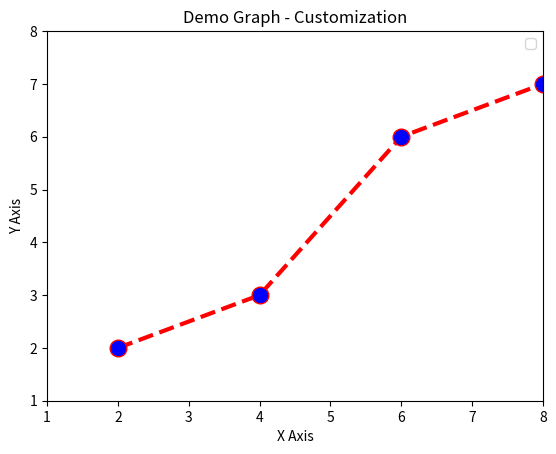

Here is the Python script that generated this plot:
import matplotlib.pyplot as plt

x = [2, 4, 6, 8, 9, 12]
y = [2, 3, 6, 7, 10, 12]

plt.plot(x, y, color = "red", linestyle="dashed", linewidth=3, marker="o", markerfacecolor="blue", markersize=12)
plt.ylim(1,8)
plt.xlim(1,8)

plt.xlabel("X Axis")
plt.ylabel("Y Axis")
plt.title("Demo Graph - Customization")

plt.legend()
plt.show()